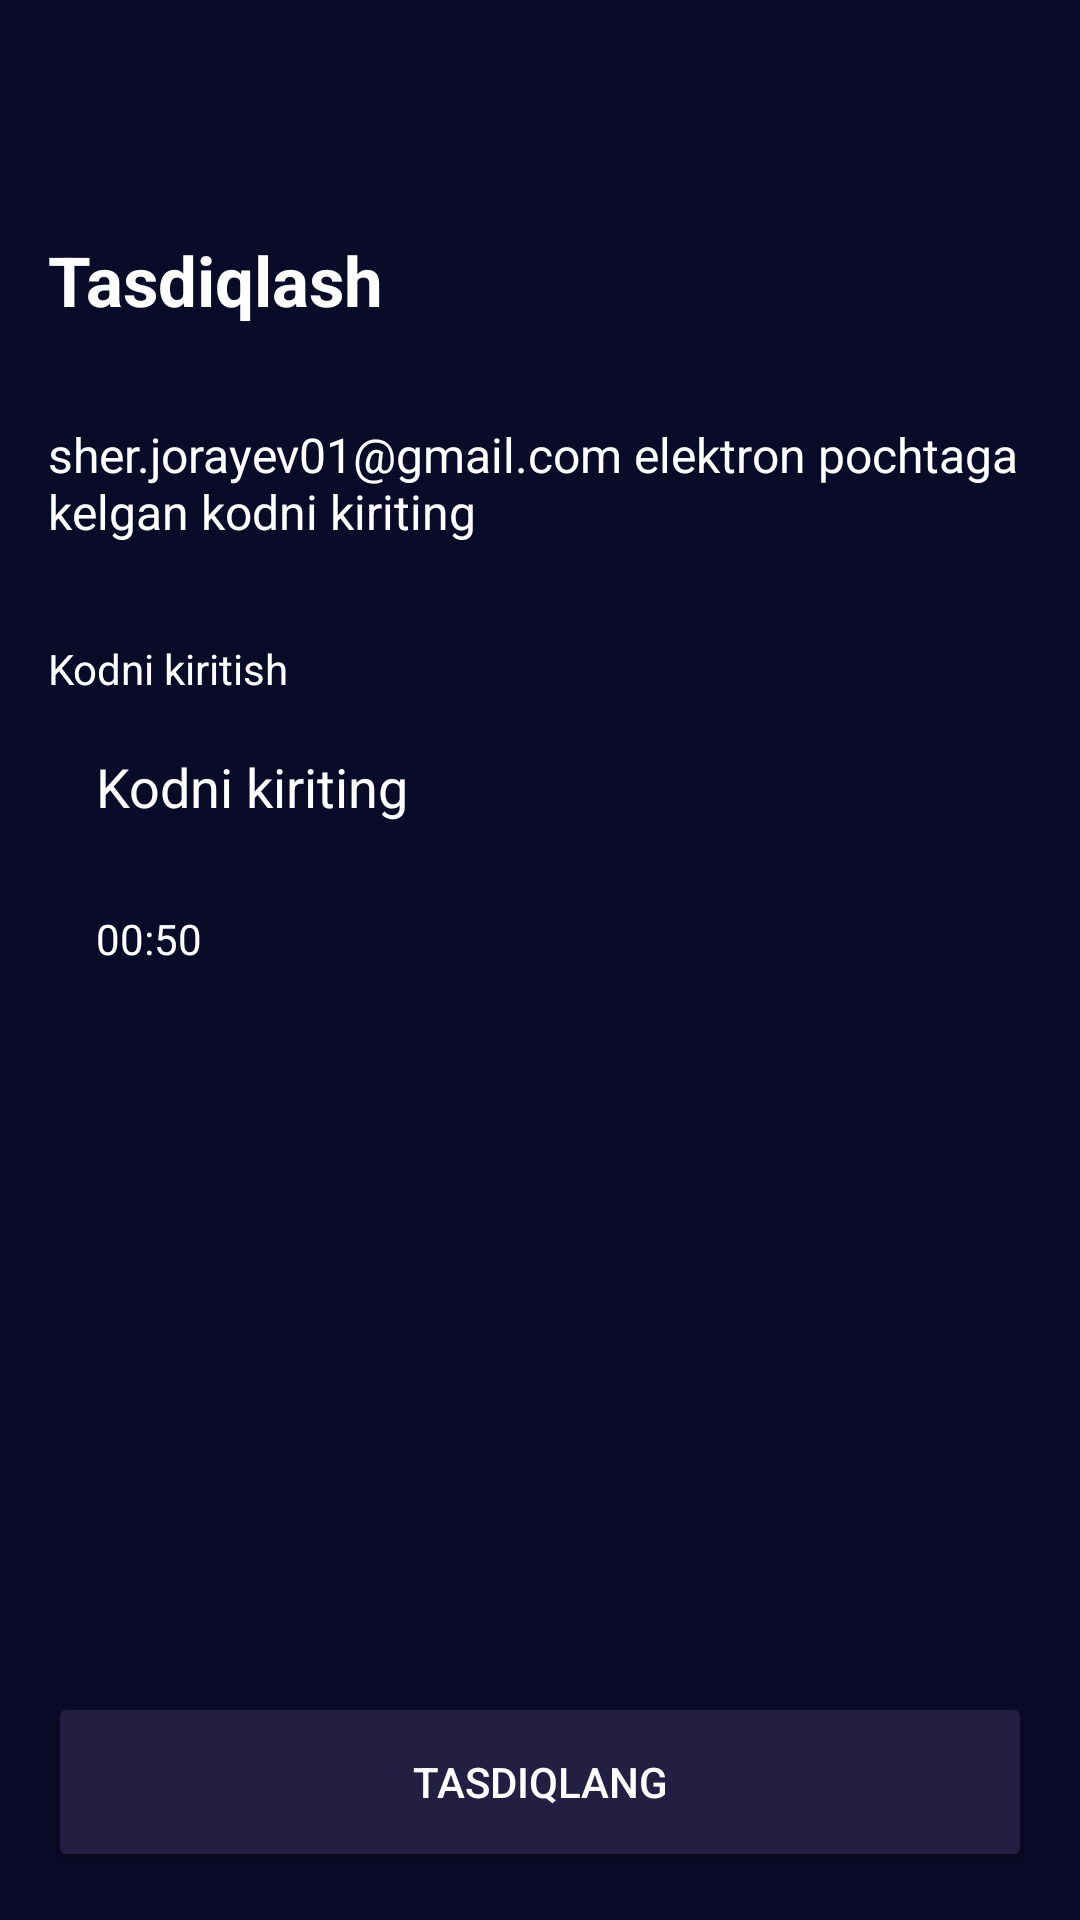

Android layout source for this screen:
<!-- AndroidManifest.xml: application theme Theme.Bank -->
<!-- res/layout/fragment_verify_code.xml -->
<?xml version="1.0" encoding="utf-8"?>
<RelativeLayout xmlns:android="http://schemas.android.com/apk/res/android"
    xmlns:tools="http://schemas.android.com/tools"
    android:layout_width="match_parent"
    android:layout_height="match_parent"
    android:background="@color/main_color"
    tools:context=".ui.auth.verify.VerifyCodeFragment">

    <ImageView
        android:id="@+id/verifyBackBtn"
        android:layout_width="30dp"
        android:layout_height="30dp"
        android:layout_alignParentTop="true"
        android:layout_marginStart="16dp"
        android:layout_marginTop="16dp"
        android:layout_marginEnd="16dp"
        android:layout_marginBottom="16dp"
        android:src="@drawable/baseline_arrow_back_24" />

    <TextView
        android:id="@+id/verifyTitle"
        android:layout_width="wrap_content"
        android:layout_height="wrap_content"
        android:layout_below="@id/verifyBackBtn"
        android:layout_marginStart="16dp"
        android:layout_marginTop="16dp"
        android:layout_marginEnd="16dp"
        android:layout_marginBottom="16dp"
        android:text="Tasdiqlash"
        android:textColor="@color/white"
        android:textSize="23sp"
        android:textStyle="bold" />


    <TextView
        android:id="@+id/verifyExtraTitle"
        android:layout_width="wrap_content"
        android:layout_height="wrap_content"
        android:layout_below="@id/verifyTitle"
        android:layout_marginStart="16dp"
        android:layout_marginTop="16dp"
        android:layout_marginEnd="16dp"
        android:layout_marginBottom="16dp"
        android:text="sher.jorayev01@gmail.com elektron pochtaga kelgan kodni kiriting"
        android:textColor="@color/white"
        android:textSize="16sp"
        android:textStyle="normal" />

    <TextView
        android:id="@+id/verifyEnterCodeText"
        android:layout_width="wrap_content"
        android:layout_height="wrap_content"
        android:layout_below="@id/verifyExtraTitle"
        android:layout_marginStart="16dp"
        android:layout_marginTop="16dp"

        android:text="Kodni kiritish"
        android:textColor="@color/white" />

    <EditText
        android:id="@+id/verifyEnterCodeEdit"
        style="@style/EditTextStyle"
        android:layout_width="match_parent"
        android:layout_height="50dp"
        android:layout_below="@id/verifyEnterCodeText"
        android:layout_marginHorizontal="16dp"
        android:layout_marginTop="5dp"
        android:hint="Kodni kiriting"

        android:inputType="number"
        android:paddingHorizontal="16dp"
        android:textColor="@color/white"
        android:textColorHint="@color/white" />

    <LinearLayout
        android:layout_width="match_parent"
        android:layout_height="wrap_content"
        android:layout_below="@id/verifyEnterCodeEdit"
        android:layout_marginHorizontal="16dp"
        android:layout_marginTop="16dp"
        android:orientation="horizontal">

        <TextView
            android:id="@+id/verifyResetSend"
            android:layout_width="wrap_content"
            android:layout_height="wrap_content"
            android:textColor="@color/white" />

        <TextView
            android:id="@+id/verifyTime"
            android:layout_width="wrap_content"
            android:layout_height="wrap_content"
            android:layout_marginStart="16dp"
            android:text="00:50"
            android:textColor="@color/white" />


    </LinearLayout>


    <Button
        android:id="@+id/verifyBtn"
        android:layout_width="match_parent"
        android:layout_height="60dp"
        android:layout_alignParentBottom="true"
        android:layout_marginHorizontal="16dp"
        android:layout_marginBottom="16dp"
        android:backgroundTint="@color/secondary_color"
        android:text="Tasdiqlang"
        android:textColor="@color/white" />


</RelativeLayout>
<!-- resources referenced by this layout -->
<resources>
  <color name="main_color">#0A0A29</color>
  <color name="secondary_color">#231F42</color>
  <color name="white">#FFFFFFFF</color>
  <style name="EditTextStyle">
          <item name="android:textColorHint">@color/secondary_text_color</item>
          <item name="android:textColor">@color/white</item>
          <item name="android:background">@drawable/edit_text_bg</item>
          <item name="android:textSize">18sp</item>
      </style>
  <style name="Theme.Bank" parent="Theme.MaterialComponents.DayNight.NoActionBar">
          
          <item name="colorPrimary">@color/main_color</item>
              <item name="colorPrimaryVariant">@color/main_color</item>
          <item name="colorOnPrimary">@color/white</item>
          
          <item name="colorSecondary">@color/teal_200</item>
          <item name="colorSecondaryVariant">@color/teal_700</item>
          <item name="colorOnSecondary">@color/black</item>
          
          <item name="android:statusBarColor">?attr/colorPrimaryVariant</item>
          
      </style>
  <color name="secondary_text_color">#777780</color>
  <color name="teal_200">#FF03DAC5</color>
  <color name="teal_700">#FF018786</color>
  <color name="black">#FF000000</color>
</resources>
